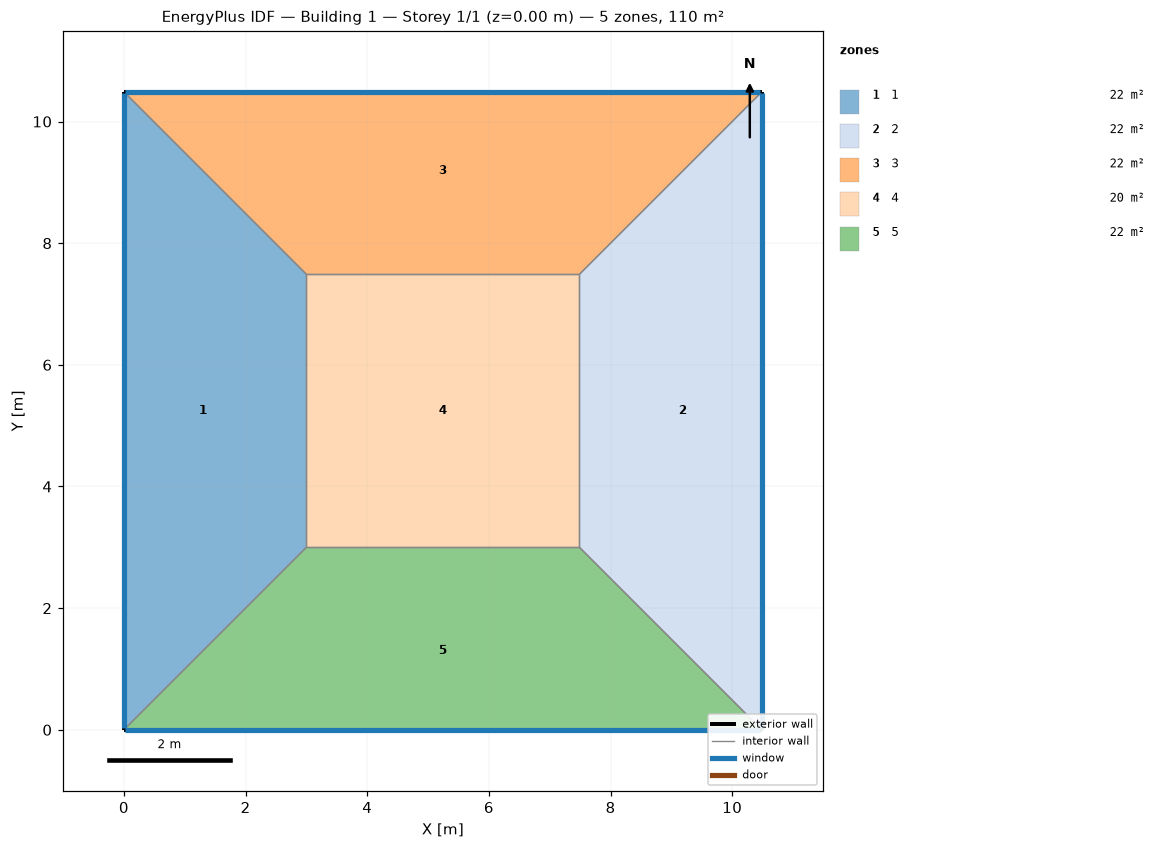
=== STOREY PLAN SPEC (per zone: floor XY polygon, exterior-wall plan segments, windows/doors) ===
zone 1: 1  (22.5 m²)
  floor: (0.00, 0.00) (0.00, 10.49) (3.00, 7.49) (3.00, 3.00)
  exterior wall: (0.00, 10.49) – (0.00, 0.00)  [10.5 m]
    window: (0.00, 10.46) – (0.00, 0.03)  [15.1 m²]
  interior walls: 3
zone 2: 2  (22.5 m²)
  floor: (10.49, 10.49) (10.49, 0.00) (7.49, 3.00) (7.49, 7.49)
  exterior wall: (10.49, 0.00) – (10.49, 10.49)  [10.5 m]
    window: (10.49, 0.03) – (10.49, 10.46)  [15.1 m²]
  interior walls: 3
zone 3: 3  (22.5 m²)
  floor: (0.00, 10.49) (10.49, 10.49) (7.49, 7.49) (3.00, 7.49)
  exterior wall: (10.49, 10.49) – (0.00, 10.49)  [10.5 m]
    window: (10.46, 10.49) – (0.03, 10.49)  [15.1 m²]
  interior walls: 3
zone 4: 4  (20.1 m²)
  floor: (3.00, 3.00) (3.00, 7.49) (7.49, 7.49) (7.49, 3.00)
  interior walls: 4
zone 5: 5  (22.5 m²)
  floor: (10.49, 0.00) (0.00, 0.00) (3.00, 3.00) (7.49, 3.00)
  exterior wall: (0.00, 0.00) – (10.49, 0.00)  [10.5 m]
    window: (0.03, 0.00) – (10.46, 0.00)  [15.1 m²]
  interior walls: 3

=== DERIVED (storey summary) ===
Building: Building 1
Storey: 1 of 1  (floor level z = 0.00 m)
Storey gross floor area: 110.0 m²
Zones on this storey: 5
  - 1: floor 22.5 m²; exterior wall 10.5 m (42.0 m²); 1 window(s) 15.1 m²; WWR 36.0%
  - 2: floor 22.5 m²; exterior wall 10.5 m (42.0 m²); 1 window(s) 15.1 m²; WWR 36.0%
  - 3: floor 22.5 m²; exterior wall 10.5 m (42.0 m²); 1 window(s) 15.1 m²; WWR 36.0%
  - 4: floor 20.1 m²
  - 5: floor 22.5 m²; exterior wall 10.5 m (42.0 m²); 1 window(s) 15.1 m²; WWR 36.0%
Zone adjacency (shared interzone walls):
  - 1 ↔ 3
  - 1 ↔ 4
  - 1 ↔ 5
  - 2 ↔ 3
  - 2 ↔ 4
  - 2 ↔ 5
  - 3 ↔ 4
  - 4 ↔ 5